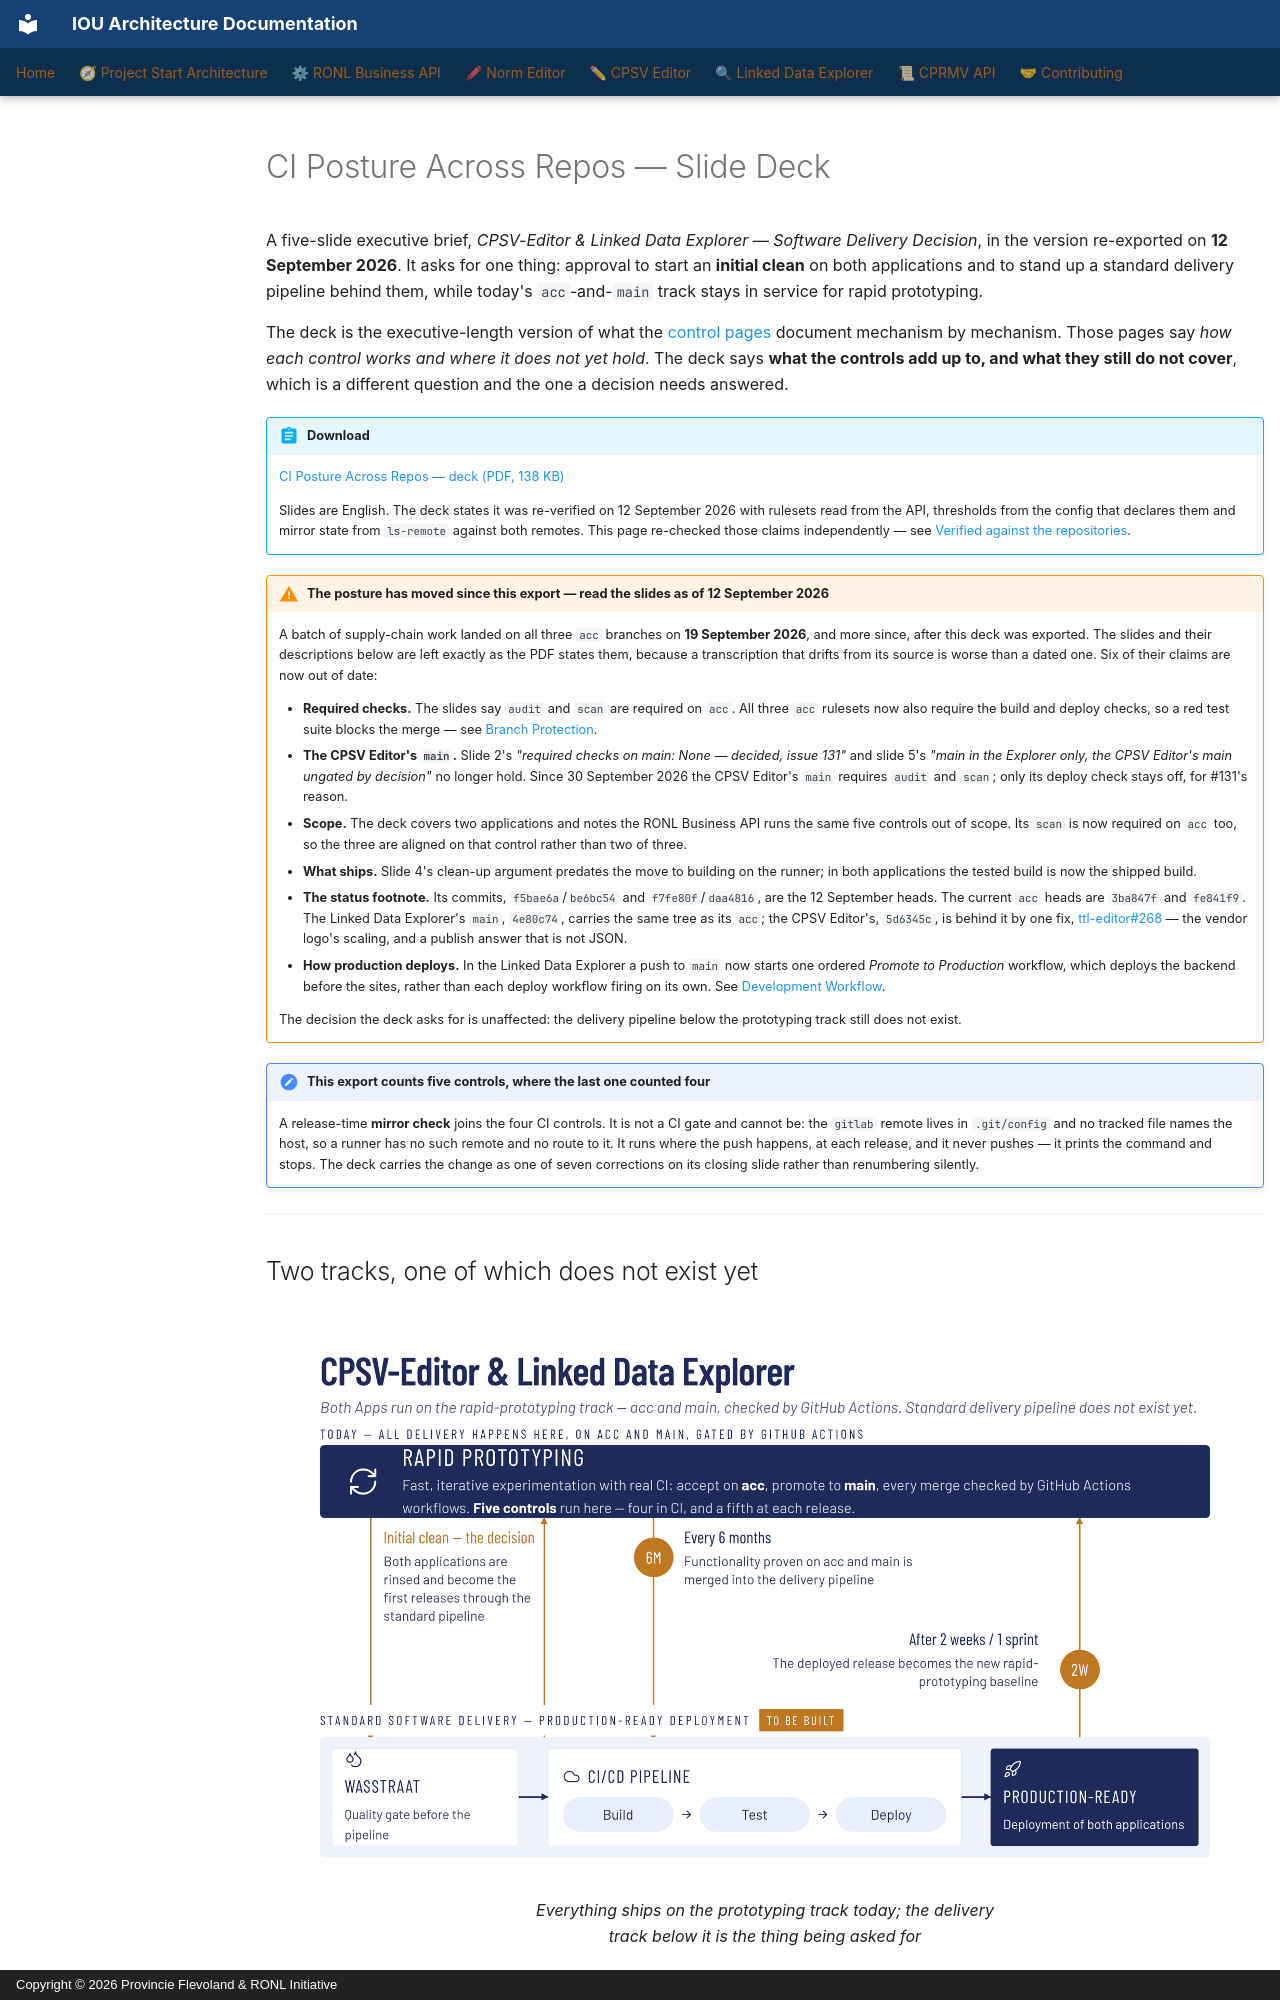

repository: sgort/iou-architectuur · page: en/ci-posture-deck/index.html · generator: mkdocs · copyright: Copyright © 2026 Provincie Flevoland & RONL Initiative

---
scope: cross-cutting
verified:
  date: 2026-11-22
  against:
    CPSV Editor: "3ba847f"
    Linked Data Explorer: "fe841f9"
    RONL Business API: "be0a1f0"
---

# CI Posture Across Repos — Slide Deck

A five-slide executive brief, *CPSV-Editor & Linked Data Explorer — Software Delivery
Decision*, in the version re-exported on **12 September 2026**. It asks for one thing:
approval to start an **initial clean** on both applications and to stand up a standard
delivery pipeline behind them, while today's `acc`-and-`main` track stays in service for
rapid prototyping.

The deck is the executive-length version of what the [control pages](contributing/controls.md) document
mechanism by mechanism. Those pages say *how each control works and where it does not yet
hold*. The deck says **what the controls add up to, and what they still do not cover**,
which is a different question and the one a decision needs answered.

!!! abstract "Download"
    [CI Posture Across Repos — deck (PDF, 138 KB)](../assets/downloads/ci-posture-across-repos-deck.pdf)

    Slides are English. The deck states it was re-verified on 12 September 2026 with rulesets
    read from the API, thresholds from the config that declares them and mirror state from
    `ls-remote` against both remotes. This page re-checked those claims independently — see
    [Verified against the repositories](#verified-against-the-repositories).

!!! warning "The posture has moved since this export — read the slides as of 12 September 2026"
    A batch of supply-chain work landed on all three `acc` branches on **19 September
    2026**, and more since, after this deck was exported. The slides and their
    descriptions below are left exactly as the PDF states them, because a transcription
    that drifts from its source is worse than a dated one. Six of their claims are now
    out of date:

    - **Required checks.** The slides say `audit` and `scan` are required on `acc`. All
      three `acc` rulesets now also require the build and deploy checks, so a red test
      suite blocks the merge — see
      [Branch Protection](contributing/branch-protection.md).
    - **The CPSV Editor's `main`.** Slide 2's *"required checks on main: None — decided,
      issue 131"* and slide 5's *"main in the Explorer only, the CPSV Editor's main ungated
      by decision"* no longer hold. Since 30 September 2026 the CPSV Editor's `main`
      requires `audit` and `scan`; only its deploy check stays off, for #131's reason.
    - **Scope.** The deck covers two applications and notes the RONL Business API runs
      the same five controls out of scope. Its `scan` is now required on `acc` too, so
      the three are aligned on that control rather than two of three.
    - **What ships.** Slide 4's clean-up argument predates the move to building on the
      runner; in both applications the tested build is now the shipped build.
    - **The status footnote.** Its commits, `f5bae6a`/`be6bc54` and `f7fe80f`/`daa4816`,
      are the 12 September heads. The current `acc` heads are `3ba847f` and `fe841f9`. The
      Linked Data Explorer's `main`, `4e80c74`, carries the same tree as its `acc`; the CPSV
      Editor's, `5d6345c`, is behind it by one fix,
      [ttl-editor#268](https://github.com/sgort/ttl-editor/pull/268) — the vendor logo's scaling,
      and a publish answer that is not JSON.
    - **How production deploys.** In the Linked Data Explorer a push to `main` now
      starts one ordered *Promote to Production* workflow, which deploys the backend
      before the sites, rather than each deploy workflow firing on its own. See
      [Development Workflow](contributing/development-workflow/overview.md).

    The decision the deck asks for is unaffected: the delivery pipeline below the
    prototyping track still does not exist.

!!! note "This export counts five controls, where the last one counted four"
    A release-time **mirror check** joins the four CI controls. It is not a CI gate and
    cannot be: the `gitlab` remote lives in `.git/config` and no tracked file names the
    host, so a runner has no such remote and no route to it. It runs where the push happens,
    at each release, and it never pushes — it prints the command and stops. The deck carries
    the change as one of seven corrections on its closing slide rather than renumbering
    silently.

---
